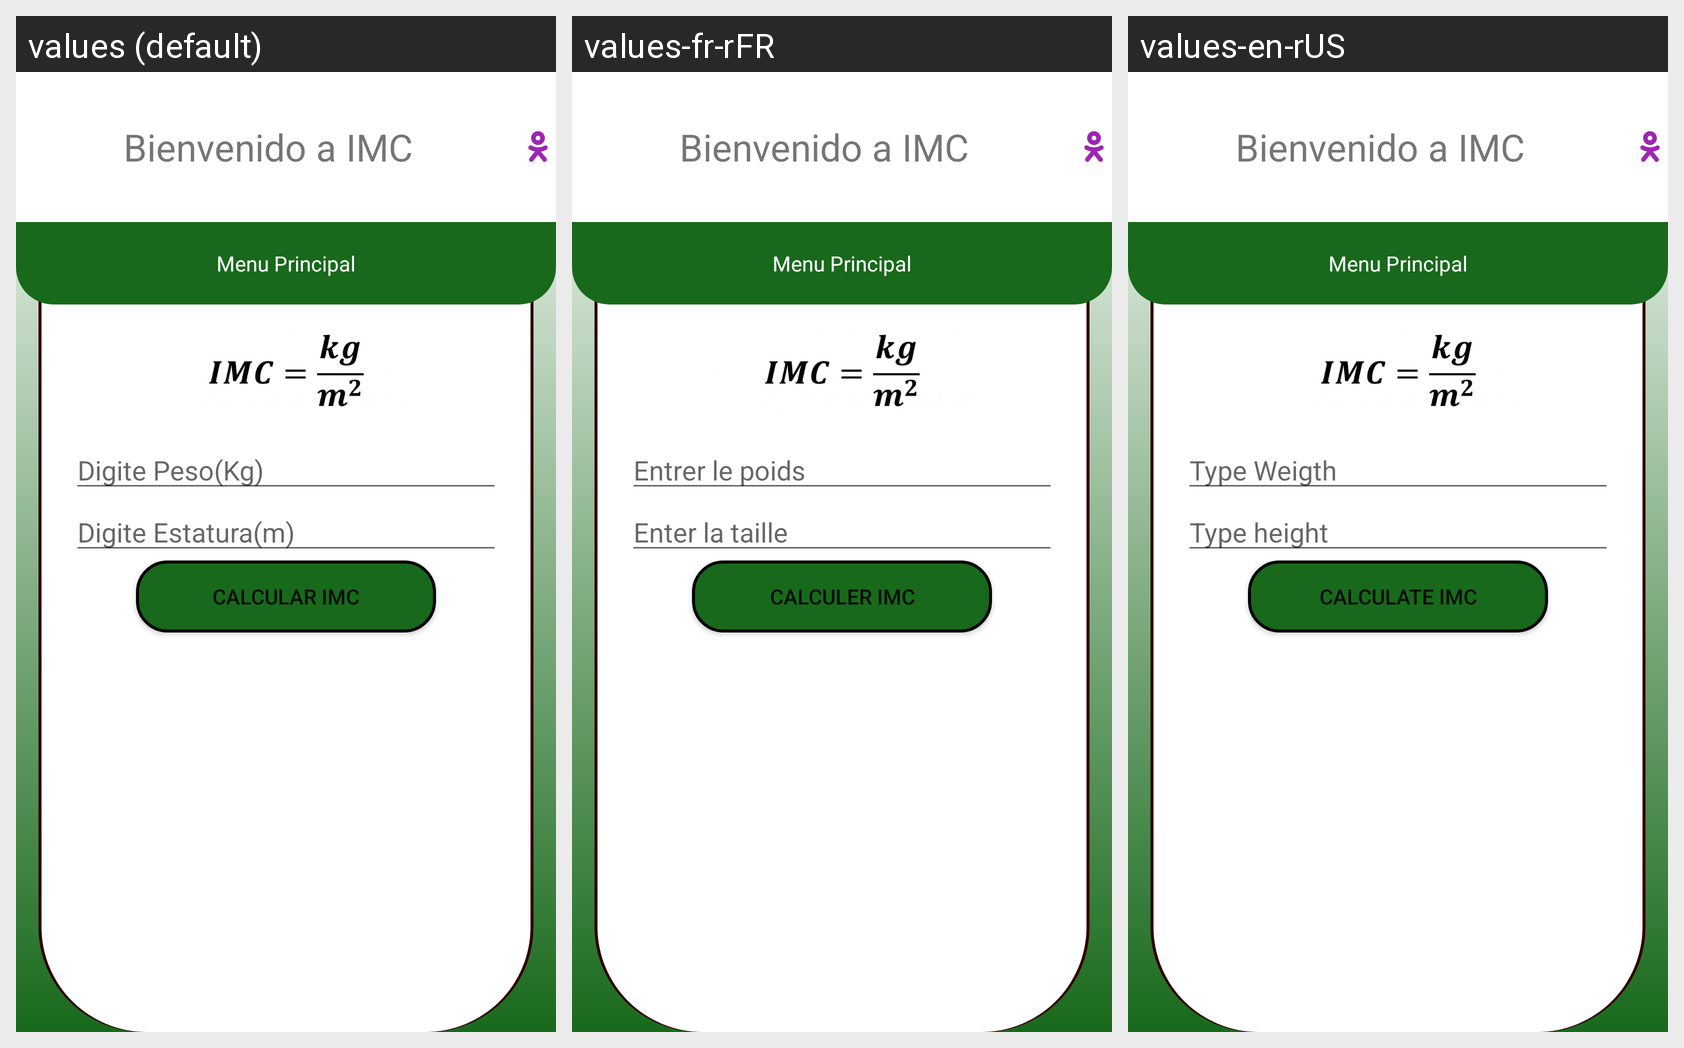

Strings drawn on this Android screen and how each of the app's shown locales translates them:
Android screen res/layout/ly_frm_imc.xml rendered under 3 locales, left to right: values (default), values-fr-rFR, values-en-rUS. Device: Nexus 5 (rendered at 1080×1920; each locale shown at half size, 540×960, under a caption strip naming it); theme AppTheme.
Strings drawn on this screen, with the default value and each locale's value (text and hints the layout hard-codes appear in the picture but are not listed):

msjTituloPrincipal
  values: Bienvenido a IMC
  values-fr-rFR: Bienvenido a IMC  [not translated; the default value is used]
  values-en-rUS: Bienvenido a IMC  [not translated; the default value is used]

msjDigPEso
  values: Digite Peso(Kg)
  values-fr-rFR: Entrer le poids
  values-en-rUS: Type Weigth

msjDigEstatura
  values: Digite Estatura(m)
  values-fr-rFR: Enter la taille
  values-en-rUS: Type height

msjBotonIMC
  values: Calcular IMC
  values-fr-rFR: Calculer IMC
  values-en-rUS: Calculate IMC

msjMenu
  values: Menu Principal
  values-fr-rFR: Menu Principal
  values-en-rUS: Menu Principal
